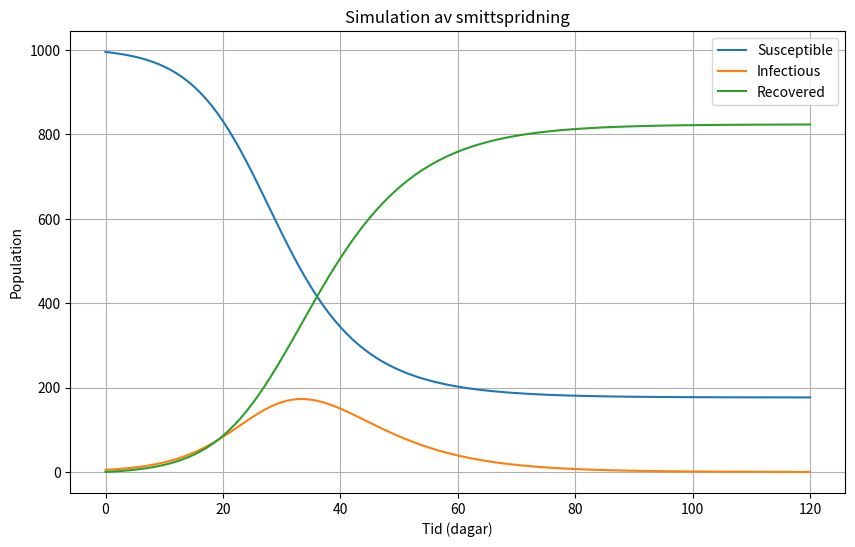

Write the Python code that produced this figure.
import numpy as np
import random
import math
from scipy.integrate import solve_ivp
from scipy.integrate import odeint
import matplotlib.pyplot as plt

# Populationen
N = 1000

# begynnelsevärden
S0 = 995 #susceptible
I0 =5 #infected
R0 = 0 #recovered

# smittspridningen
beta = 0.3

# återhämtningen
gamma = 1/7

# spannet (0 til 120 dagar)
t = np.linspace(0, 120, 121)  # inkluderar 0 och 120


def model(y, t, beta, gamma, N):
    N = 1000
    S, I, R = y
    dSdt = -beta * I * S / N
    dIdt = (beta * I * S / N) - (gamma * I)
    dRdt = gamma * I
    return [dSdt, dIdt, dRdt]

# Initial conditions as a list
y0 = [S0, I0, R0]

# Solve the ODEs
result = odeint(model, y0, t, args=(beta, gamma, N))

# Extract S, I, and R values from the result
S, I, R = result.T

plt.figure(figsize=(10, 6))
plt.plot(t, S, label='Susceptible')
plt.plot(t, I, label='Infectious')
plt.plot(t, R, label='Recovered')
plt.xlabel('Tid (dagar)')
plt.ylabel('Population')
plt.legend()
plt.title('Simulation av smittspridning')
plt.grid(True)
plt.show()

import numpy as np
import random
import math
from scipy.integrate import solve_ivp
from scipy.integrate import odeint
import matplotlib.pyplot as plt